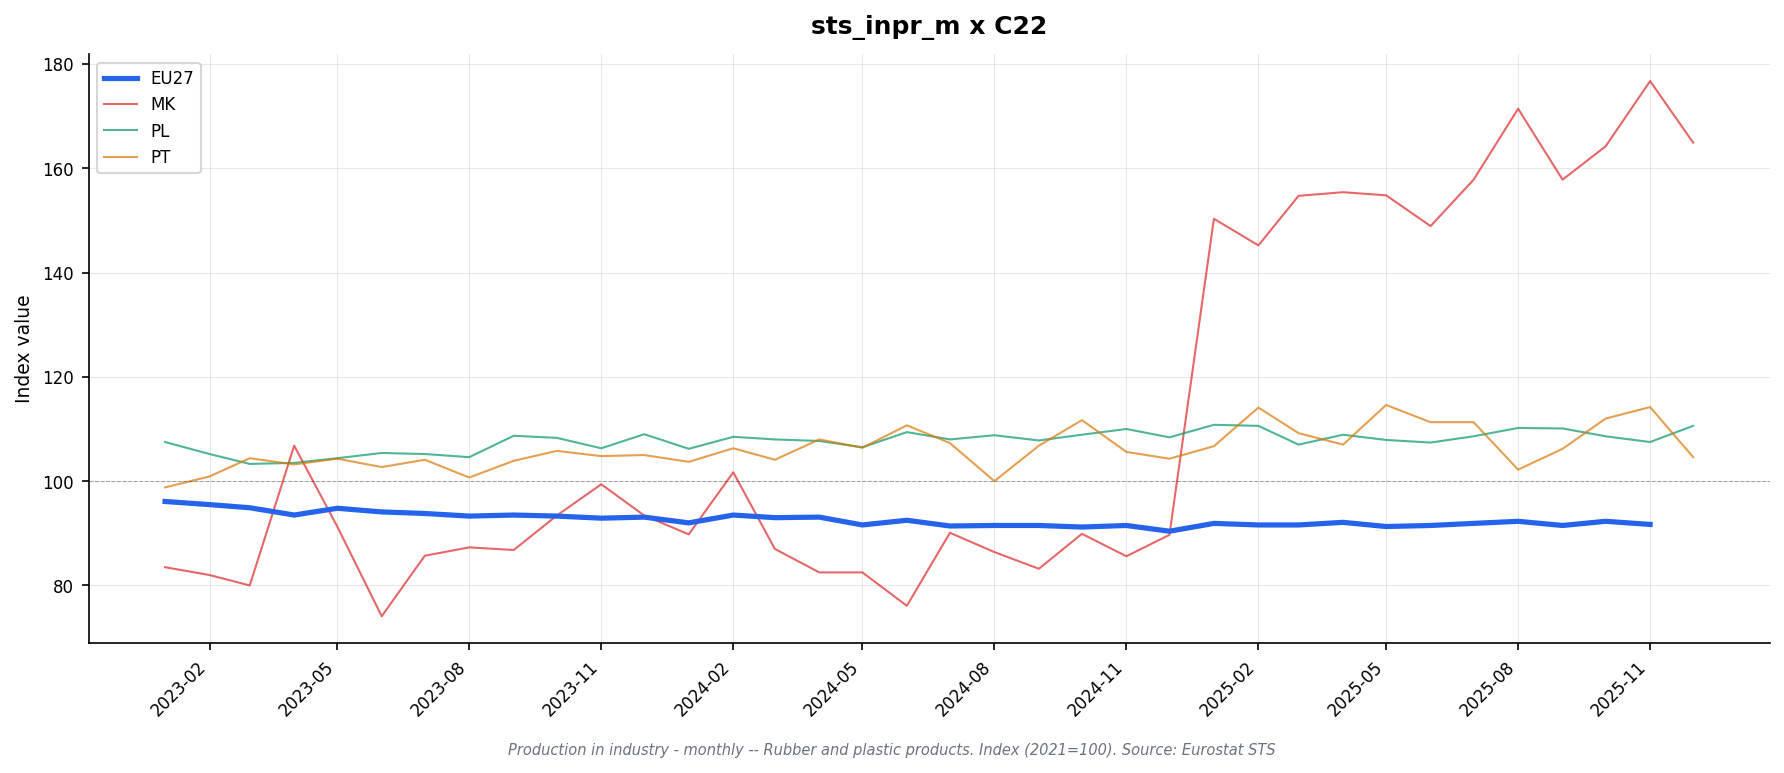

Data behind this chart, as committed beside it:
freq, indic_bt, nace_r2, s_adj, unit, geo\TIME_PERIOD, 2023-01, 2023-02, 2023-03, 2023-04, 2023-05, 2023-06, 2023-07, 2023-08, 2023-09, 2023-10, 2023-11, 2023-12, 2024-01, 2024-02, 2024-03, 2024-04, 2024-05, 2024-06
M, PRD, C22, SCA, I21, AT, 106.6, 106.0, 103.6, 100.3, 100.1, 102.4, 100.6, 101.4, 100.3, 100.3, 100.7, 104.7, 89.8, 96.8, 97.9, 100.3, 95.2, 96.4
M, PRD, C22, SCA, I21, BE, 91.3, 95.0, 93.5, 91.2, 91.2, 90.2, 91.5, 90.5, 91.8, 91.0, 89.8, 94.3, 88.9, 89.3, 90.0, 90.1, 89.7, 86.5
M, PRD, C22, SCA, I21, BG, 93.4, 91.9, 89.9, 88.1, 91.1, 87.0, 84.6, 83.8, 86.7, 86.1, 87.0, 86.6, 80.8, 79.9, 81.9, 85.2, 82.5, 84.4
M, PRD, C22, SCA, I21, CZ, 93.9, 94.9, 94.0, 92.6, 92.3, 93.5, 89.4, 94.2, 91.3, 91.8, 95.2, 94.2, 94.3, 93.6, 93.6, 94.5, 94.2, 93.0
M, PRD, C22, SCA, I21, DE, 93.7, 94.1, 92.6, 91.2, 91.3, 90.5, 91.6, 90.8, 90.4, 90.0, 90.0, 86.3, 88.1, 88.7, 89.1, 89.3, 86.8, 88.3
M, PRD, C22, SCA, I21, DK, 79.9, 74.7, 75.9, 72.4, 72.5, 71.3, 75.0, 72.7, 73.0, 71.7, 75.3, 76.2, 76.1, 77.4, 78.7, 82.5, 73.3, 77.5
M, PRD, C22, SCA, I21, EA19, 95.8, 95.4, 95.0, 93.6, 94.1, 93.8, 93.4, 92.9, 92.7, 92.5, 92.1, 91.3, 91.0, 92.5, 92.3, 92.3, 90.7, 91.7
M, PRD, C22, SCA, I21, EA20, 95.7, 95.3, 94.7, 93.2, 94.4, 93.6, 93.5, 92.7, 92.6, 92.3, 91.8, 91.7, 90.9, 92.4, 91.9, 92.0, 90.7, 91.3
M, PRD, C22, SCA, I21, EA21, 95.7, 95.3, 94.7, 93.2, 94.4, 93.6, 93.4, 92.6, 92.5, 92.3, 91.8, 91.7, 90.8, 92.3, 91.8, 91.9, 90.6, 91.2
M, PRD, C22, SCA, I21, EL, 97.5, 97.7, 100.3, 101.1, 104.1, 103.7, 95.0, 99.8, 96.3, 102.4, 102.7, 107.5, 101.5, 101.8, 100.4, 101.7, 98.9, 99.8
M, PRD, C22, SCA, I21, ES, 98.2, 96.8, 97.5, 97.2, 97.0, 96.3, 95.3, 97.1, 96.1, 97.6, 95.3, 97.8, 97.5, 100.1, 98.3, 97.7, 97.7, 97.9
M, PRD, C22, SCA, I21, EU27_2020, 96.1, 95.5, 94.9, 93.5, 94.8, 94.1, 93.8, 93.3, 93.5, 93.3, 92.9, 93.1, 92.0, 93.5, 93.0, 93.1, 91.6, 92.5
M, PRD, C22, SCA, I21, FI, , , , , , , , , , , , , , , , , , 
M, PRD, C22, SCA, I21, FR, 95.7, 93.7, 95.3, 94.0, 97.6, 93.8, 95.1, 93.6, 93.0, 92.5, 91.3, 94.5, 92.7, 94.6, 94.0, 95.0, 91.8, 91.1
M, PRD, C22, SCA, I21, HU, 83.7, 83.3, 83.9, 83.0, 83.0, 84.1, 82.2, 81.6, 82.5, 83.0, 83.0, 85.2, 82.1, 87.1, 84.9, 84.0, 84.8, 87.3
M, PRD, C22, SCA, I21, IE, 100.9, 100.0, 102.3, 91.9, 110.9, 90.2, 97.3, 88.1, 85.8, 80.1, 104.0, 94.5, 92.8, 98.5, 99.9, 95.1, 92.8, 97.1
M, PRD, C22, SCA, I21, IT, 97.5, 95.8, 94.8, 94.2, 95.7, 97.6, 93.7, 93.5, 94.1, 93.0, 91.3, 94.0, 92.5, 94.0, 91.5, 90.9, 92.8, 92.7
M, PRD, C22, SCA, I21, LT, 105.0, 104.6, 97.9, 93.3, 97.0, 96.3, 96.0, 92.8, 95.0, 97.9, 94.6, 97.7, 99.3, 105.6, 109.0, 109.7, 115.4, 115.5
M, PRD, C22, SCA, I21, LV, 98.6, 91.3, 100.4, 87.9, 86.4, 91.8, 86.7, 76.2, 87.0, 87.0, 83.0, 78.2, 83.0, 85.8, 106.7, 84.9, 93.0, 83.3
M, PRD, C22, SCA, I21, MK, 83.5, 82.0, 80.0, 106.8, 91.3, 74.1, 85.7, 87.3, 86.8, 93.4, 99.4, 93.4, 89.8, 101.7, 87.0, 82.5, 82.5, 76.1
M, PRD, C22, SCA, I21, NL, 88.4, 87.8, 88.1, 84.5, 86.8, 86.3, 88.1, 84.0, 85.3, 86.4, 85.6, 85.8, 80.5, 83.4, 82.9, 82.0, 81.5, 80.6
M, PRD, C22, SCA, I21, NO, 93.2, 94.1, 89.4, 85.7, 88.9, 91.8, 90.1, 86.4, 86.5, 86.4, 82.5, 81.7, 83.9, 77.7, 83.6, 78.0, 81.9, 80.7
M, PRD, C22, SCA, I21, PL, 107.5, 105.2, 103.3, 103.5, 104.4, 105.4, 105.2, 104.6, 108.7, 108.3, 106.3, 109.0, 106.2, 108.5, 108.0, 107.7, 106.5, 109.4
M, PRD, C22, SCA, I21, PT, 98.8, 100.9, 104.4, 103.2, 104.3, 102.7, 104.1, 100.7, 103.9, 105.8, 104.8, 105.0, 103.7, 106.3, 104.1, 108.0, 106.4, 110.7
M, PRD, C22, SCA, I21, RO, 95.2, 95.2, 96.5, 95.6, 104.3, 96.2, 97.7, 95.4, 97.3, 97.8, 100.1, 102.5, 98.9, 98.8, 100.2, 96.8, 86.8, 89.1
M, PRD, C22, SCA, I21, SE, 87.8, 87.6, 85.8, 86.5, 87.6, 87.3, 87.4, 88.0, 88.1, 88.6, 86.7, 90.0, 84.8, 86.3, 83.7, 86.0, 85.5, 85.8
M, PRD, C22, SCA, I21, TR, 111.4, 105.1, 107.9, 107.7, 107.3, 112.4, 112.7, 108.2, 104.3, 105.5, 105.5, 107.1, 109.1, 108.9, 108.0, 103.2, 104.1, 97.1
